Image classification data set "data" (GulagWinner01/Cacao_Classifier_Streamlit on GitHub). Class labels (3): danada, madura, verde.

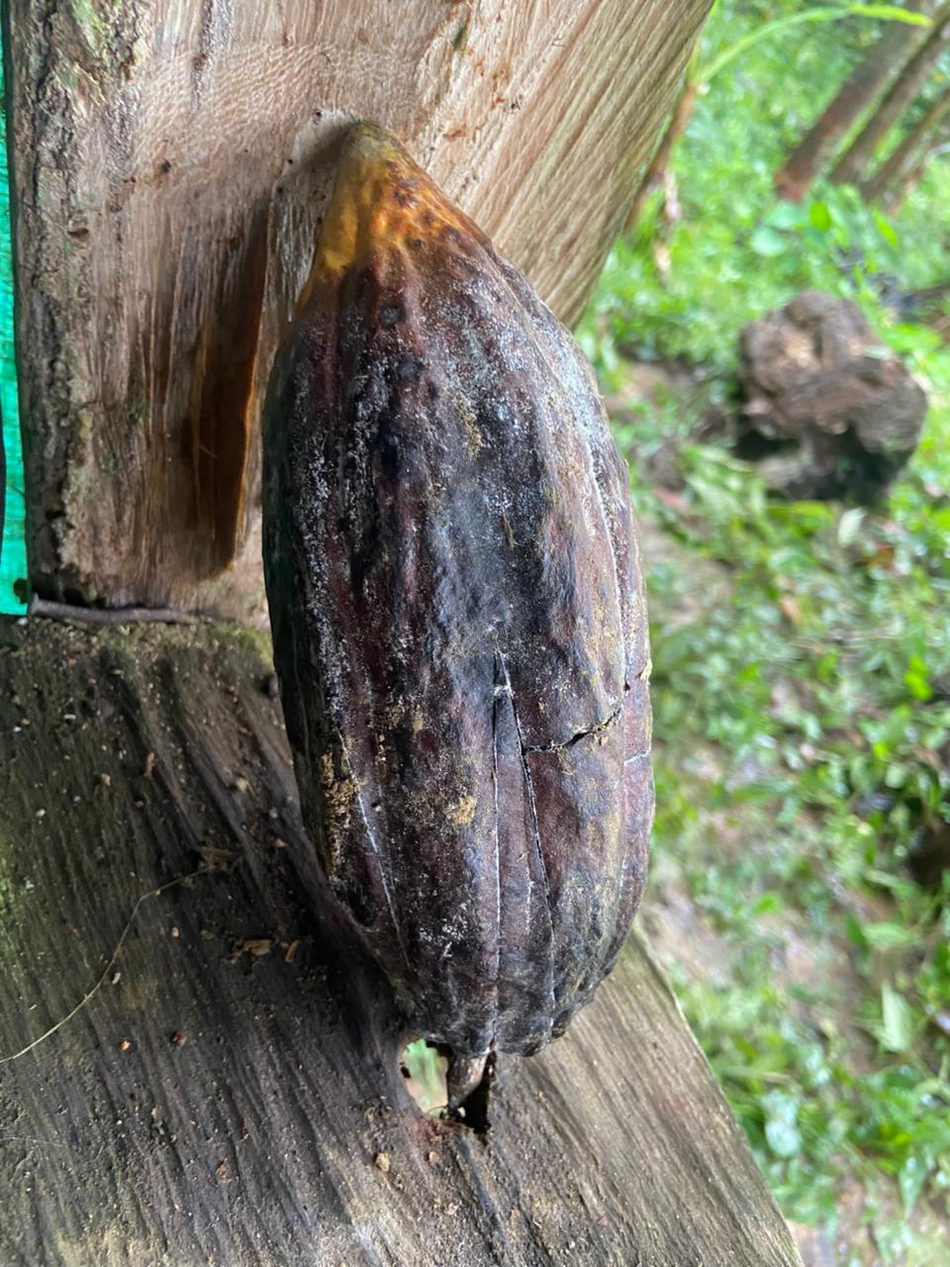
Label: danada

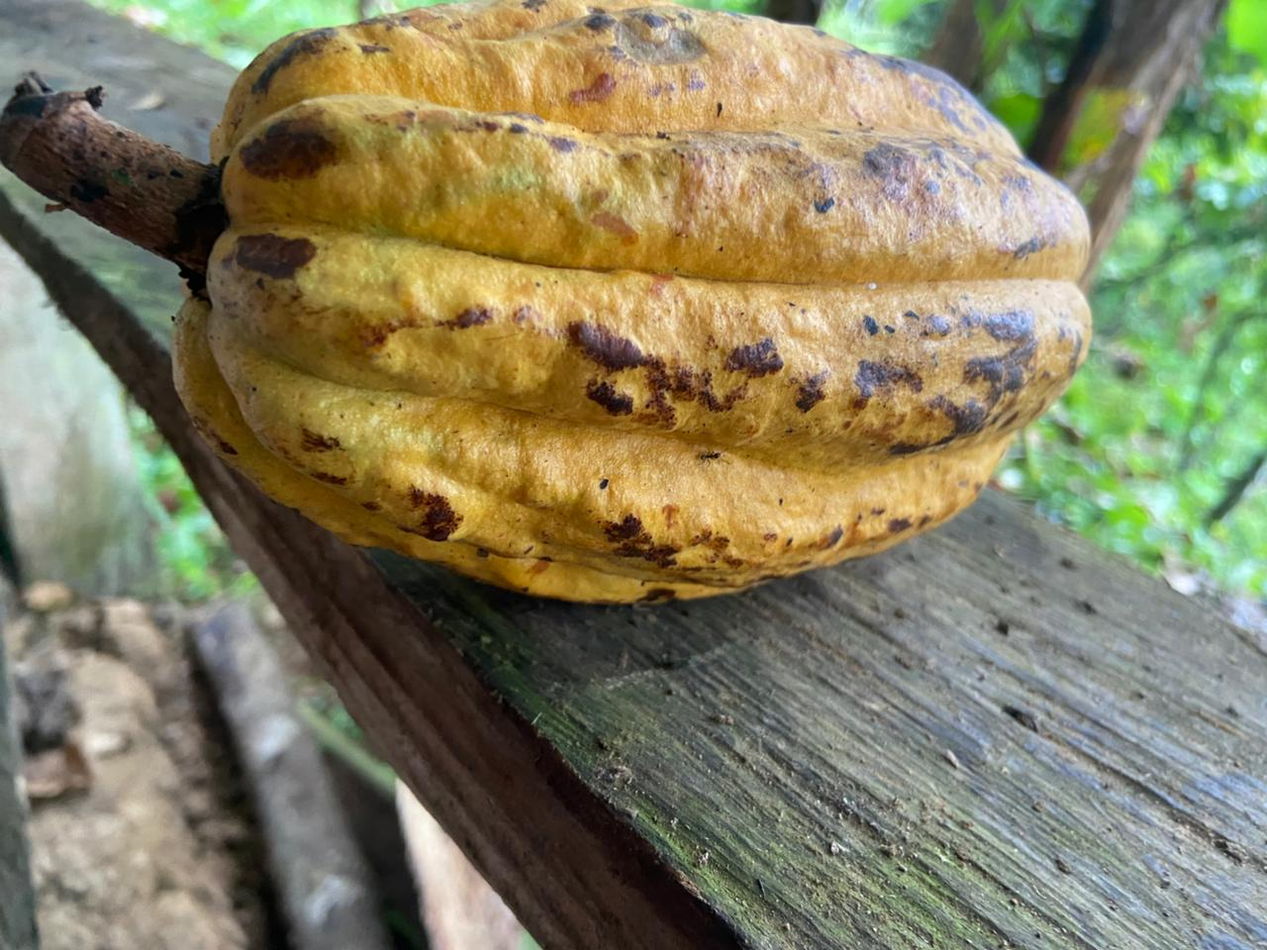
Label: madura

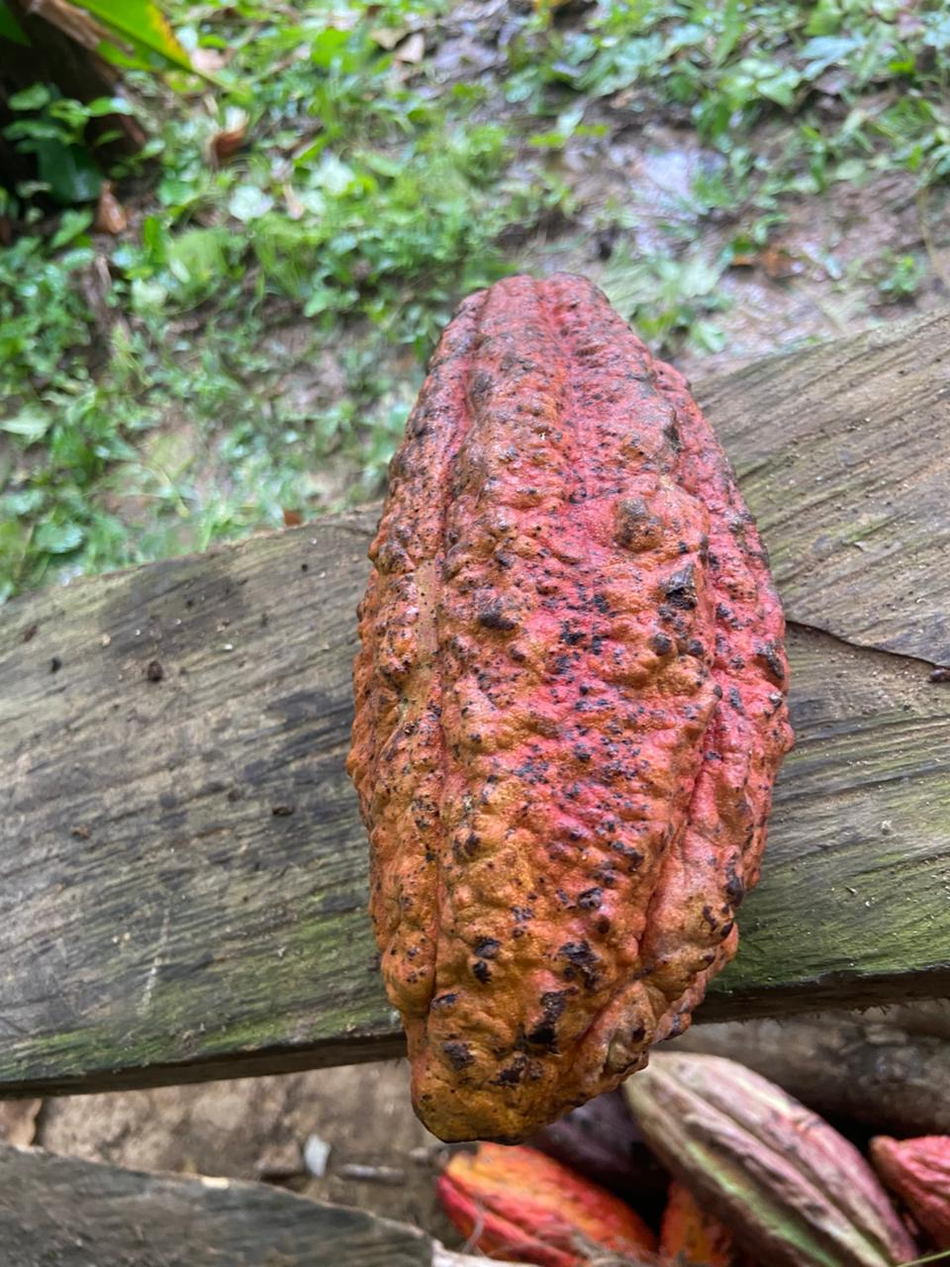
Label: madura

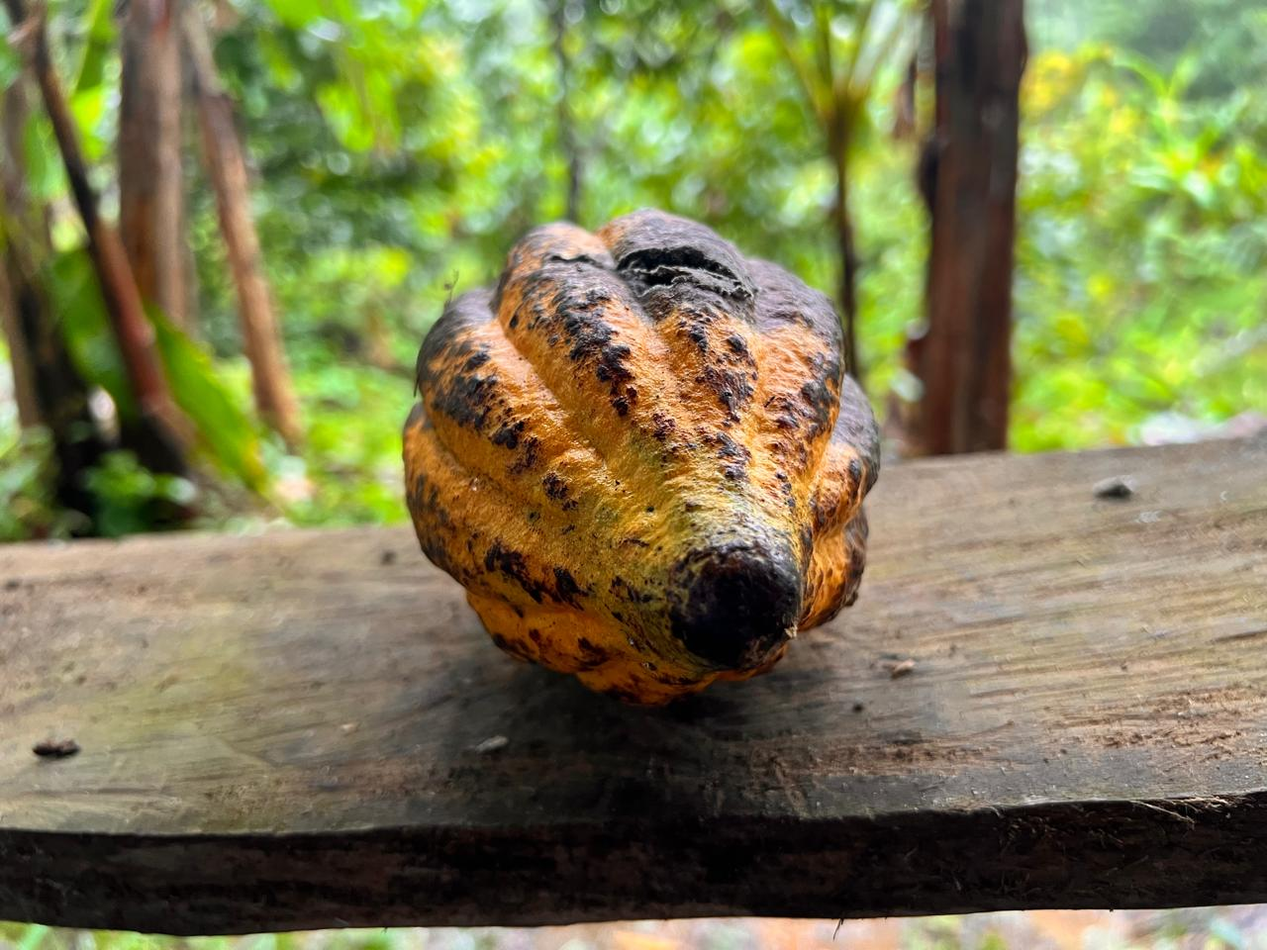
Label: danada

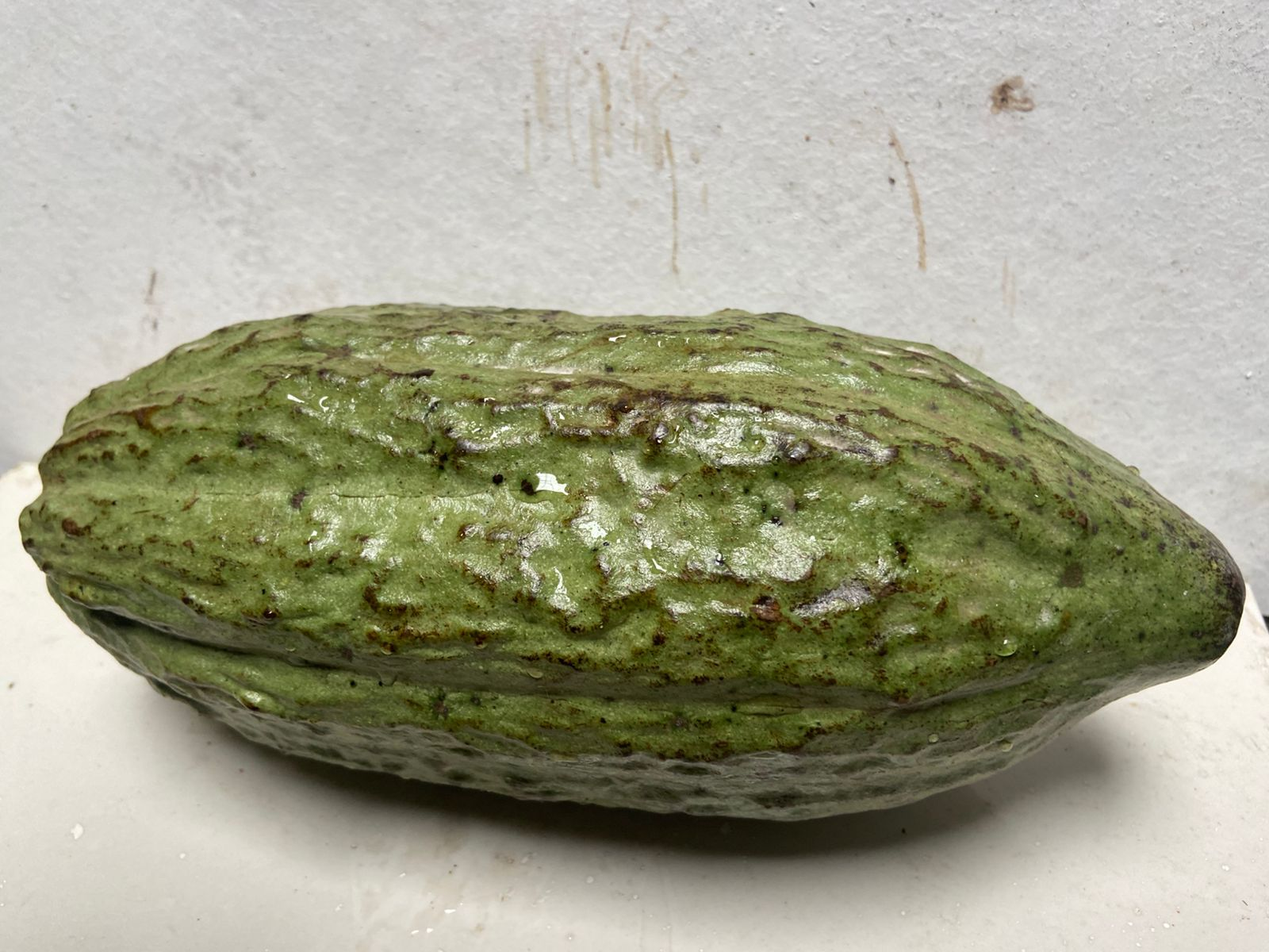
Label: verde

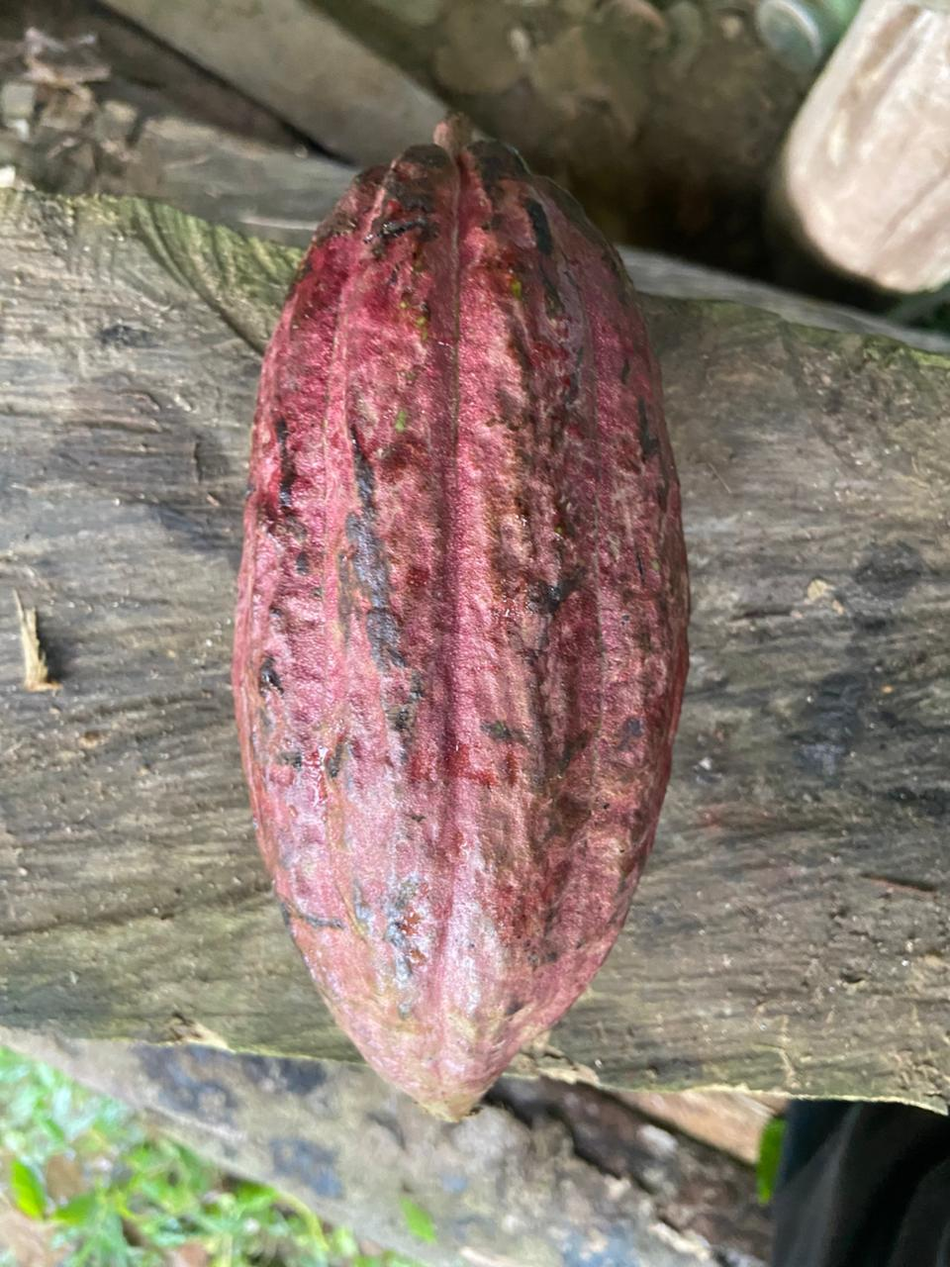
Label: madura
